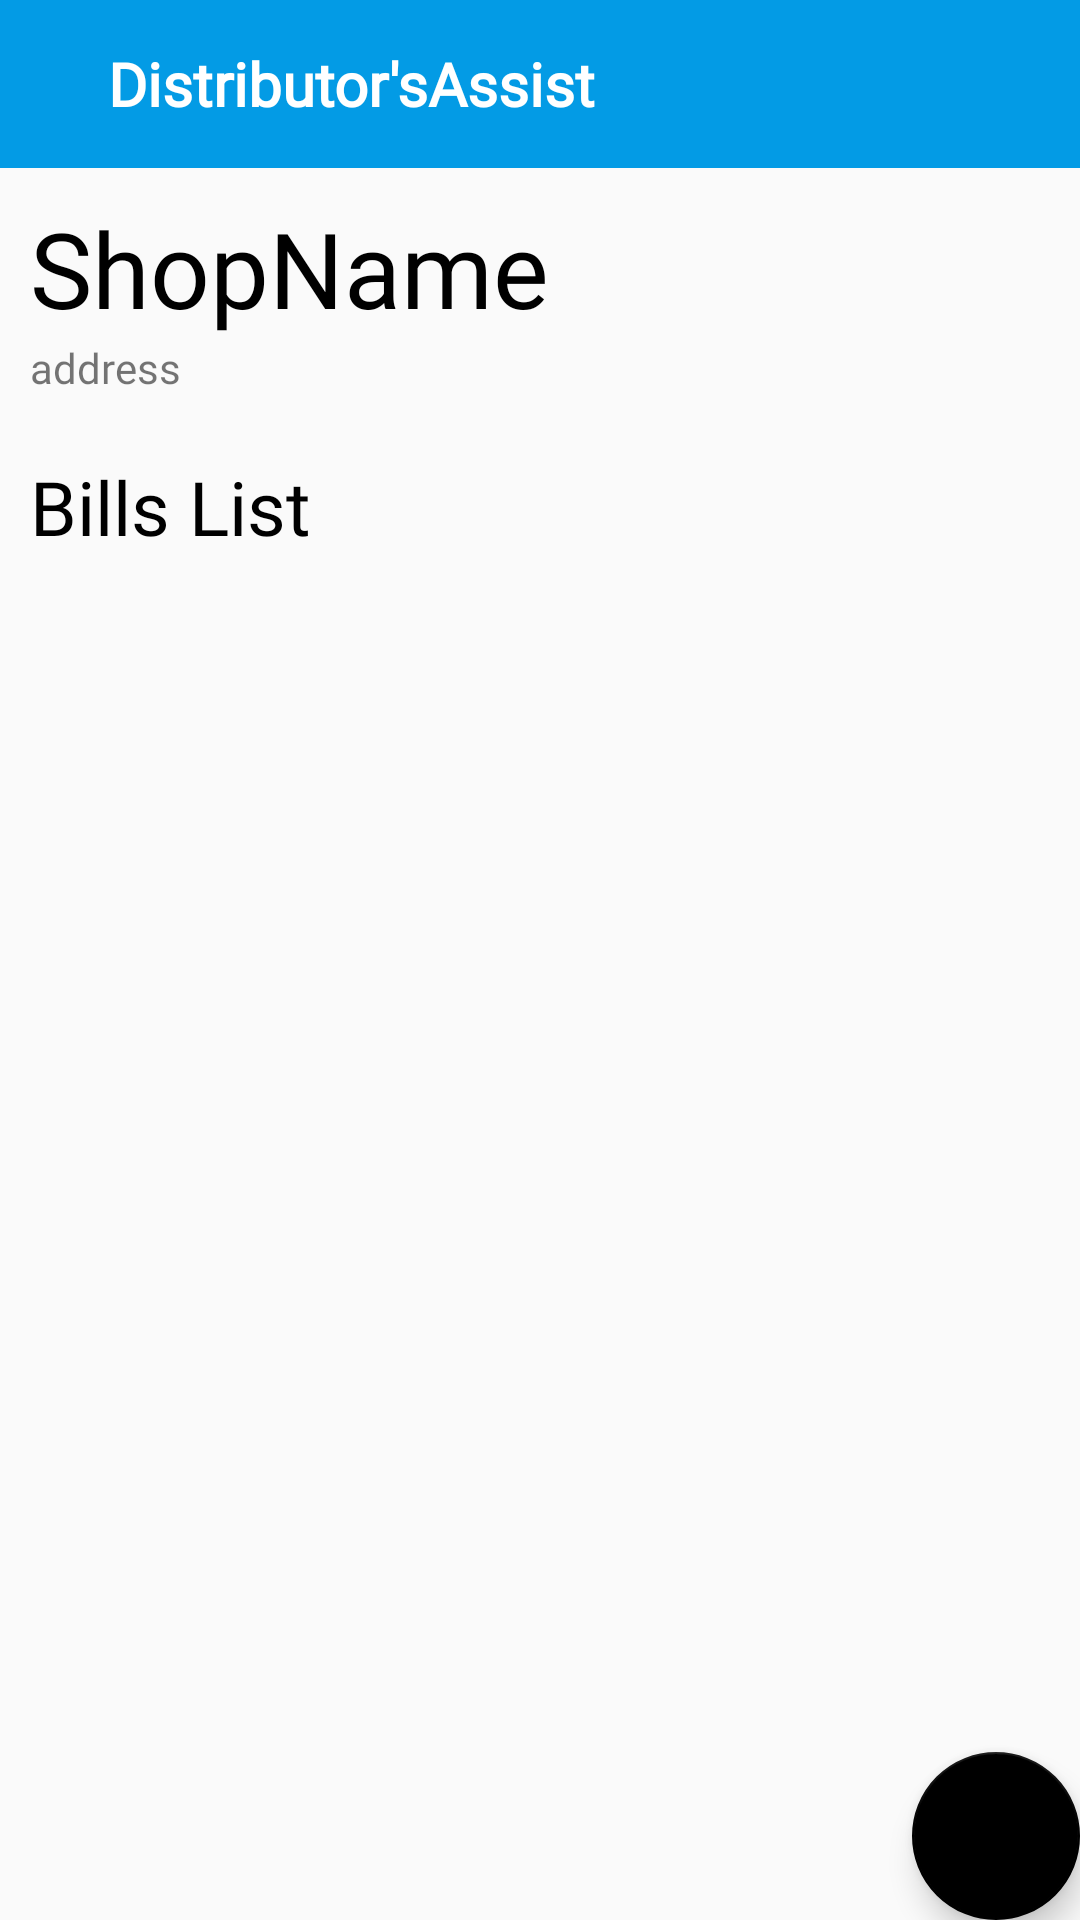

The Android layout XML behind this screen, and the referenced resources:
<!-- AndroidManifest.xml: application theme AppTheme -->
<!-- res/layout/activity_shop_bills.xml -->
<?xml version="1.0" encoding="utf-8"?>
<RelativeLayout
    xmlns:android="http://schemas.android.com/apk/res/android"
    xmlns:app="http://schemas.android.com/apk/res-auto"
    xmlns:tools="http://schemas.android.com/tools"
    android:layout_width="match_parent"
    android:layout_height="match_parent"

    tools:context=".ShopBills">

    <LinearLayout
        android:layout_width="match_parent"
        android:layout_height="match_parent"
        android:orientation="vertical">
        <include layout="@layout/activity_toolbar" />

        <TextView
            android:id="@+id/SB_ShopName"
            android:layout_width="wrap_content"
            android:layout_height="wrap_content"
            android:layout_gravity="left"
            android:layout_margin="10dp"
            android:fontFamily="@font/roboto"
            android:text="ShopName"
            android:textColor="#000"
            android:textSize="35sp" />

        <TextView
            android:id="@+id/SB_ShopAdress"
            android:layout_width="wrap_content"
            android:layout_height="wrap_content"
            android:layout_marginBottom="10dp"
            android:fontFamily="@font/antic"
            android:layout_marginTop="-10dp"
            android:layout_marginLeft="10dp"
            android:text="address" />
        <TextView
            android:id="@+id/tvHeadText"
            android:layout_width="wrap_content"
            android:layout_height="wrap_content"
            android:text="Bills List"
            android:textColor="#000"
            android:layout_margin="10dp"
            android:textSize="25sp"
            android:fontFamily="@font/roboto" />

        <ListView
            android:id="@+id/SB_List_View"
            android:layout_width="match_parent"
            android:layout_height="match_parent"
            android:layout_margin="10dp">

        </ListView>
    </LinearLayout>

    <com.google.android.material.floatingactionbutton.FloatingActionButton
        android:id="@+id/fab_AddBills"
        android:layout_width="wrap_content"
        android:layout_height="wrap_content"
        android:layout_alignParentEnd="true"
        android:layout_alignParentRight="true"
        android:layout_alignParentBottom="true"
        android:layout_marginStart="@dimen/fab_margin"
        android:layout_marginTop="@dimen/fab_margin"
        android:layout_marginEnd="@dimen/fab_margin"
        android:layout_marginBottom="@dimen/fab_margin"
        android:src="@drawable/ic_baseline_playlist_add_24"
        app:backgroundTint="#000" />

</RelativeLayout>
<!-- res/layout/activity_toolbar.xml (included above) -->
<?xml version="1.0" encoding="utf-8"?>
<androidx.appcompat.widget.Toolbar xmlns:android="http://schemas.android.com/apk/res/android"
    xmlns:tools="http://schemas.android.com/tools"
    android:id="@+id/activity_toolbar"
    android:layout_width="match_parent"
    android:layout_height="wrap_content"
    android:background="@color/colorPrimary"
    android:theme="@style/ThemeOverlay.AppCompat.Dark.ActionBar">

    <LinearLayout
        android:layout_width="match_parent"
        android:layout_height="match_parent"
        android:orientation="horizontal">

        <TextView
            android:id="@+id/TB_TextView"
            android:layout_width="wrap_content"
            android:layout_height="wrap_content"
            android:layout_gravity="center_vertical"
            android:fontFamily="@font/roboto"
            android:gravity="center_horizontal"
            android:text="Distributor'sAssist"
            android:layout_marginLeft="20dp"
            android:textColor="#fff"
            android:textSize="20sp"
            android:textStyle="bold" />

    </LinearLayout>

</androidx.appcompat.widget.Toolbar>
<!-- resources referenced by this layout -->
<resources>
  <color name="colorPrimary">#039BE5</color>
  <style name="AppTheme" parent="Theme.MaterialComponents.Light.NoActionBar.Bridge">
          
          <item name="colorPrimary">@color/colorPrimary</item>
          <item name="colorPrimaryDark">@color/colorPrimaryDark</item>
          <item name="colorAccent">@color/colorAccent</item>
  
      </style>
  <color name="colorPrimaryDark">#0288D1</color>
  <color name="colorAccent">#FFA000</color>
</resources>
